Labelled photos from "data", an image-classification folder in Marshall-mk/EggPlantDisease. The possible labels are: healthy leaf, insect pest disease, leaf spot disease, mosaic virus disease, small leaf disease, white mold disease, wilt disease.

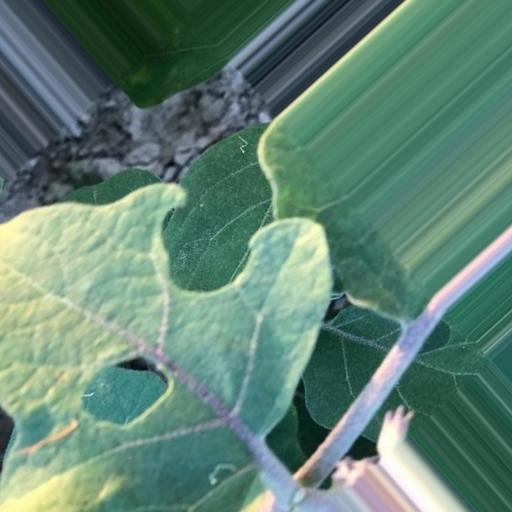
Label: insect pest disease

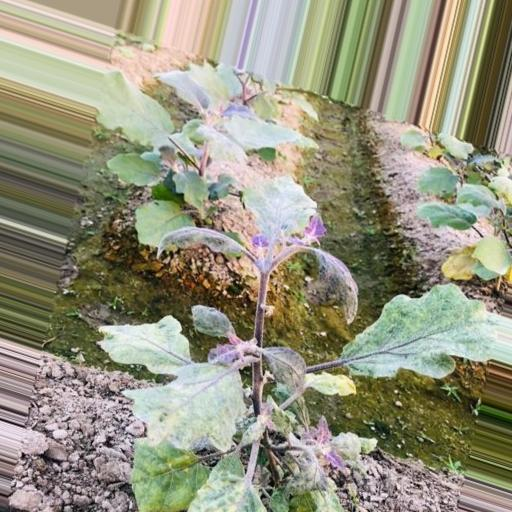
Label: small leaf disease

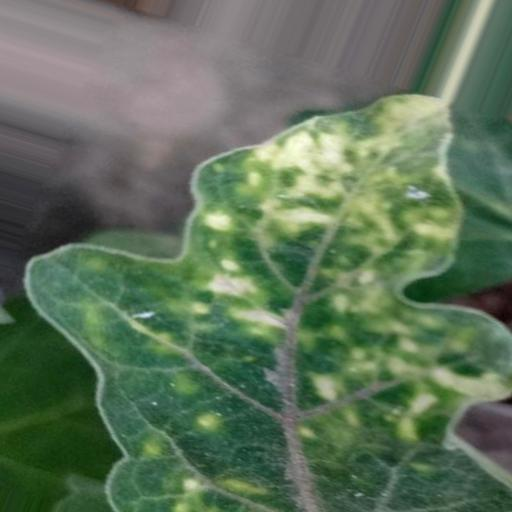
Label: leaf spot disease

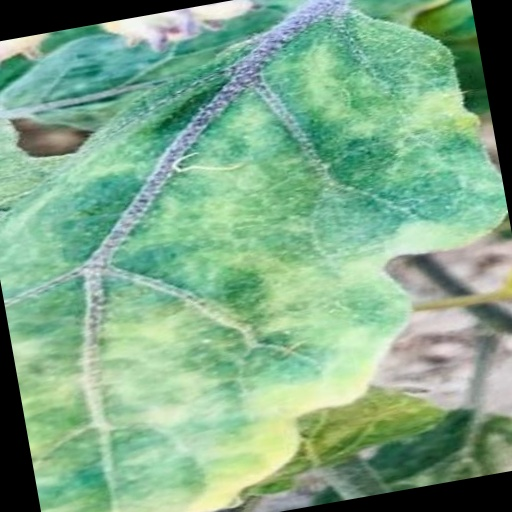
Label: mosaic virus disease

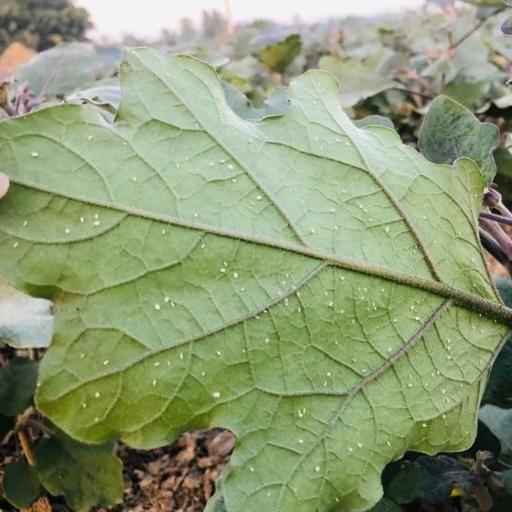
Label: white mold disease

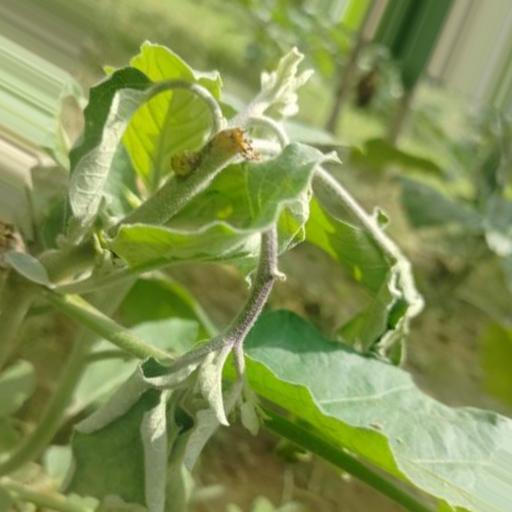
Label: wilt disease
